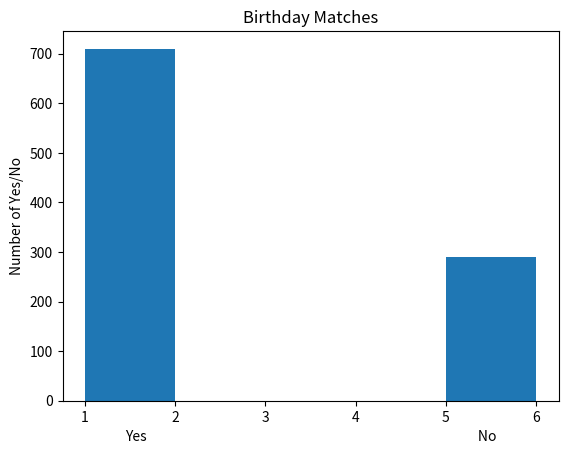

Generate this figure with matplotlib:
import random
import numpy as np
import matplotlib.pyplot as plt
yesNo = []

for i in range(1000):
    bd = np.random.random_integers(1, 365, 30)
    bd = list(bd)
    bd.sort()

    print(bd)

    for i in range(0, len(bd) - 1):
        if bd[i] == bd[i + 1]:
            yesNo.append(int(1))
            break
    else:
        yesNo.append(int(5))



plt.hist(yesNo, bins=range(min(yesNo),max(yesNo)+2))
plt.title("Birthday Matches")
plt.xlabel("Yes                                                                                                          No")
# plt.xticks(range(1.5,2.5,1), "Yes", "No")
plt.ylabel("Number of Yes/No")
plt.show()




